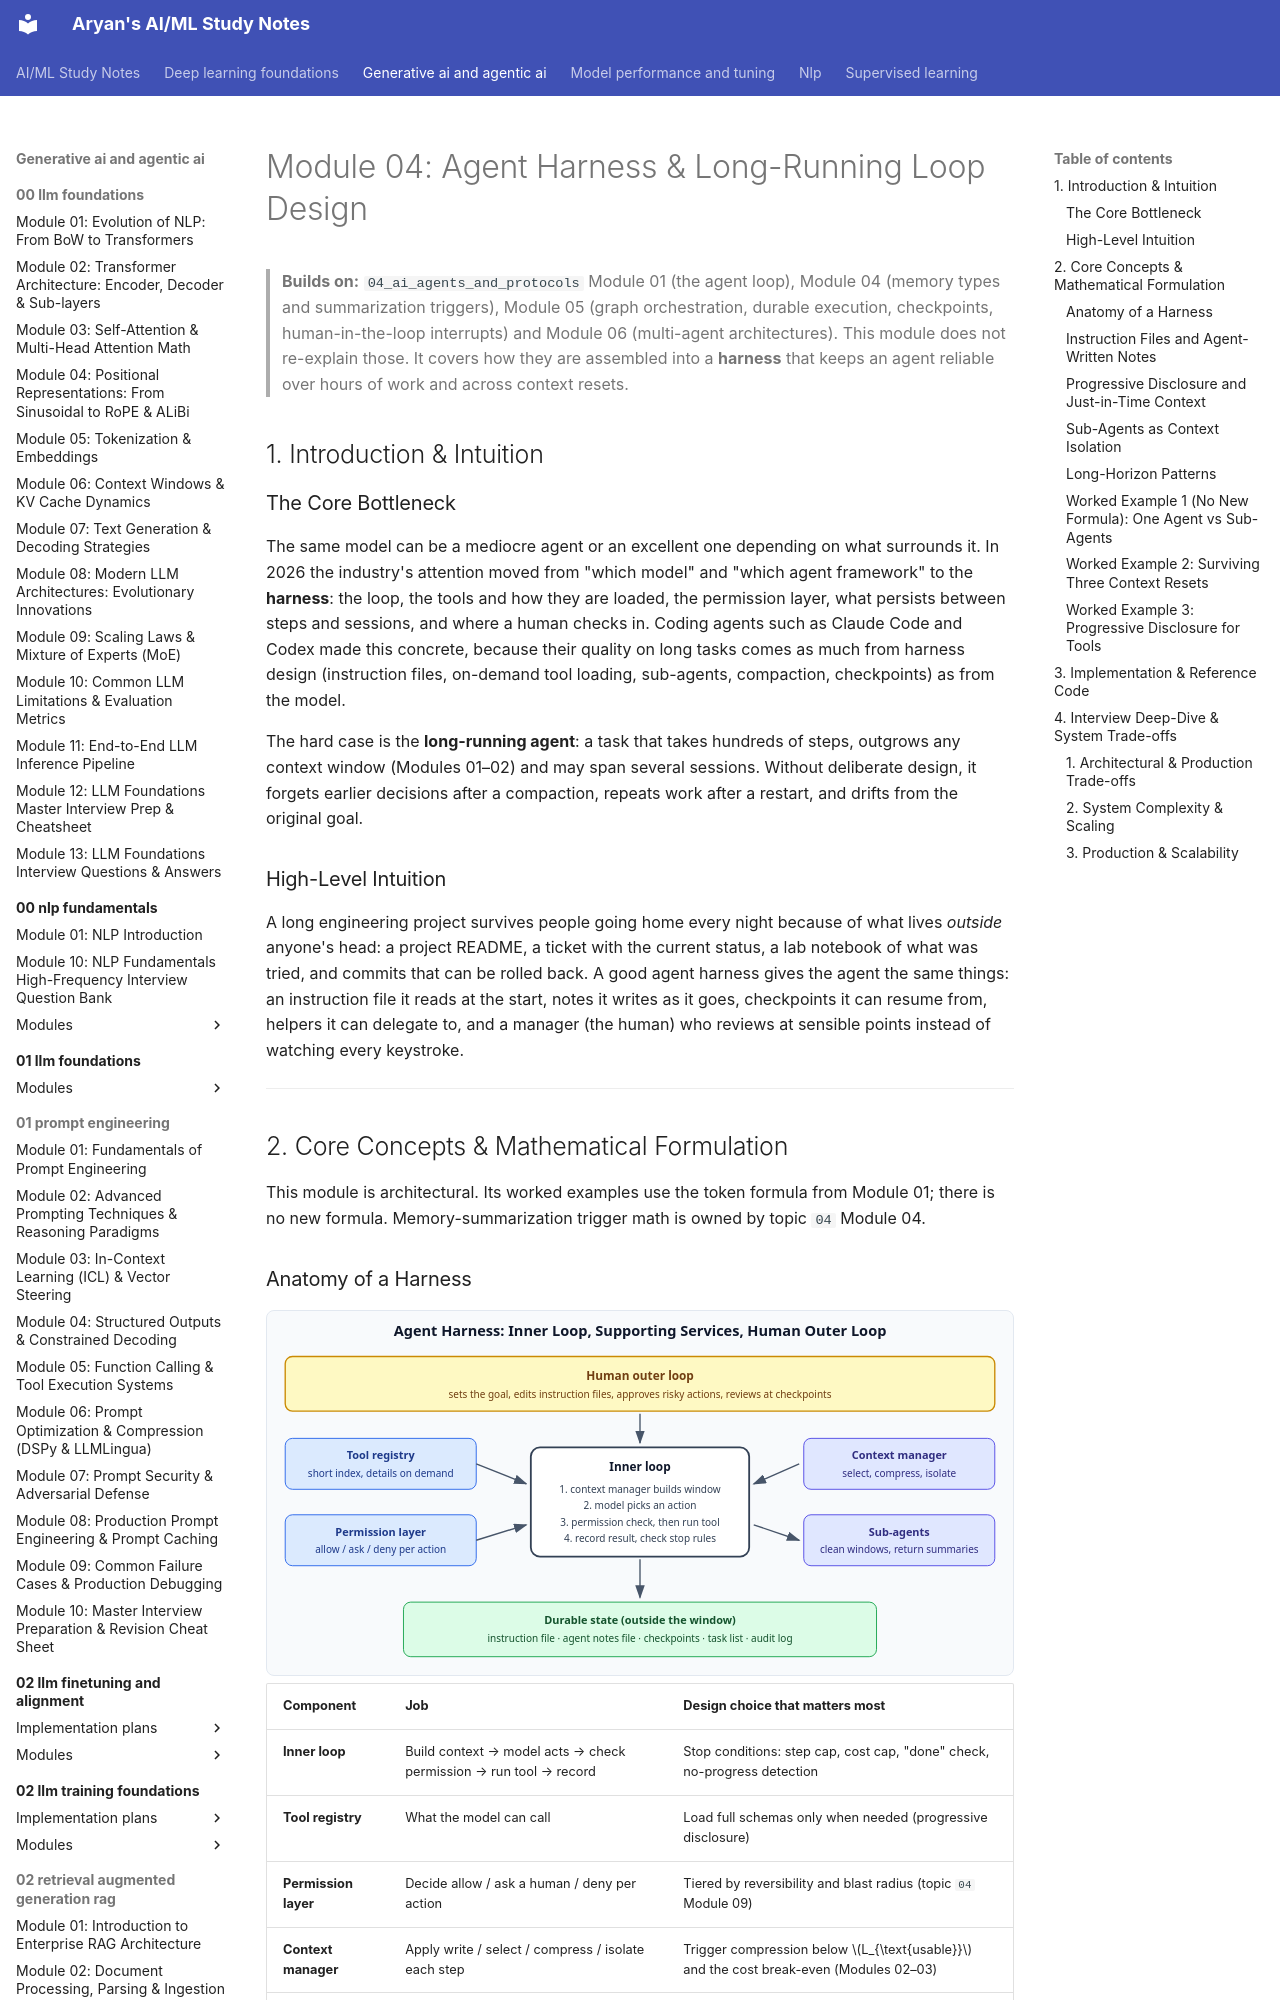

repository: Aryan10333/Study-Prep · page: generative-ai-and-agentic-ai/09_context_engineering_a2a_and_agent_security/modules/04_agent_harness_and_long_running_loop_design/index.html · generator: mkdocs

# Module 04: Agent Harness & Long-Running Loop Design

> **Builds on:** `04_ai_agents_and_protocols` Module 01 (the agent loop), Module 04 (memory types and summarization triggers), Module 05 (graph orchestration, durable execution, checkpoints, human-in-the-loop interrupts) and Module 06 (multi-agent architectures). This module does not re-explain those. It covers how they are assembled into a **harness** that keeps an agent reliable over hours of work and across context resets.

## 1. Introduction & Intuition

### The Core Bottleneck
The same model can be a mediocre agent or an excellent one depending on what surrounds it. In 2026 the industry's attention moved from "which model" and "which agent framework" to the **harness**: the loop, the tools and how they are loaded, the permission layer, what persists between steps and sessions, and where a human checks in. Coding agents such as Claude Code and Codex made this concrete, because their quality on long tasks comes as much from harness design (instruction files, on-demand tool loading, sub-agents, compaction, checkpoints) as from the model.

The hard case is the **long-running agent**: a task that takes hundreds of steps, outgrows any context window (Modules 01–02) and may span several sessions. Without deliberate design, it forgets earlier decisions after a compaction, repeats work after a restart, and drifts from the original goal.

### High-Level Intuition
A long engineering project survives people going home every night because of what lives *outside* anyone's head: a project README, a ticket with the current status, a lab notebook of what was tried, and commits that can be rolled back. A good agent harness gives the agent the same things: an instruction file it reads at the start, notes it writes as it goes, checkpoints it can resume from, helpers it can delegate to, and a manager (the human) who reviews at sensible points instead of watching every keystroke.

---

## 2. Core Concepts & Mathematical Formulation

This module is architectural. Its worked examples use the token formula from Module 01; there is no new formula. Memory-summarization trigger math is owned by topic `04` Module 04.
